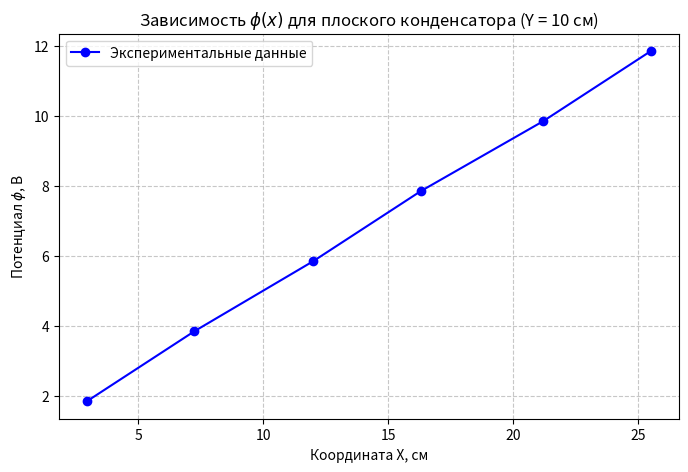

Write the Python code that produced this figure.
import matplotlib.pyplot as plt

# Данные для задания 1 (Y = 10 см)
x = [2.95, 7.25, 12.0, 16.3, 21.2, 25.5]
phi = [1.85, 3.85, 5.85, 7.85, 9.85, 11.85]

plt.figure(figsize=(8, 5))
plt.plot(x, phi, 'bo-', label='Экспериментальные данные')
plt.title(r'Зависимость $\phi(x)$ для плоского конденсатора (Y = 10 см)')
plt.xlabel('Координата X, см')
plt.ylabel('Потенциал $\phi$, В')
plt.grid(True, linestyle='--', alpha=0.7)
plt.legend()
plt.savefig('graph1.png', dpi=300)
plt.show()
